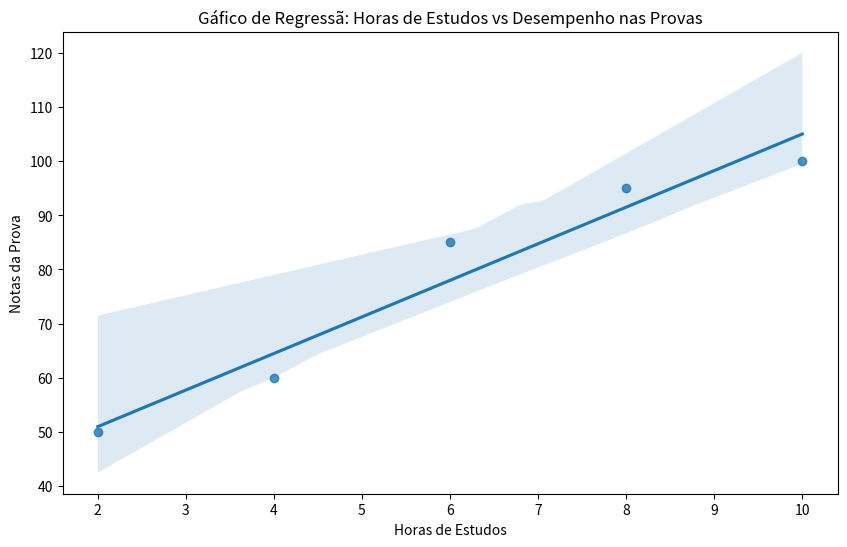

Reproduce this figure in Python.
import pandas as pd
import matplotlib.pyplot as plt
import seaborn as sns

dataframe = pd.DataFrame ({
    'aluno' : ['Matheus', 'Fernando', 'Ana', 'Beatriz', 'Bruna'], 
    'horas' : [2, 4, 6, 8, 10],
    'notas' : [50, 60, 85, 95, 100]
})
print(dataframe) 

plt.figure(figsize= (10, 6))
sns.regplot(x = 'horas', y = 'notas', data= dataframe)
plt.xlabel('Horas de Estudos')
plt.ylabel('Notas da Prova')
plt.title('Gáfico de Regressã: Horas de Estudos vs Desempenho nas Provas')

plt.show()

